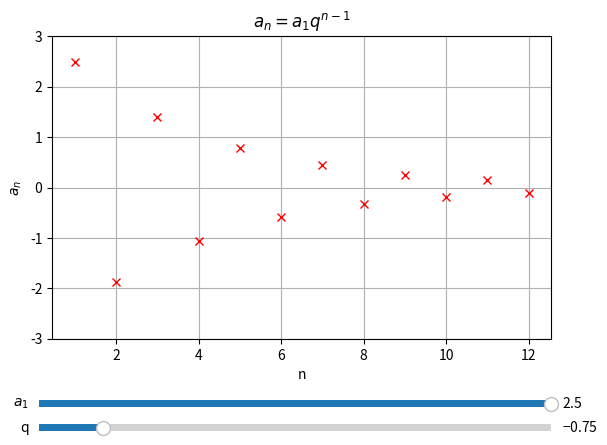

Source code (Python):
#08_plot_geometrisch.py
import numpy as np
import matplotlib.pyplot as plt
from matplotlib.widgets import Slider
n = np.arange(1,13,1)  
#
def f(n,a1,q):
    return a1*q**(n-1)
#
def update(val):
    a1 = sldA.val
    q = sldB.val
    y.set_data(n,f(n,a1,q))
    fig.canvas.draw_idle()
#Grafikbereich   
fig, ax = plt.subplots()
y, = ax.plot(n,f(n,2.5,-0.75),'rx')
fig.subplots_adjust(left=0.12, bottom=0.25)
#x-, y-Position, Laenge, Hoehe
xyA = fig.add_axes([0.1, 0.10, 0.8, 0.03])
xyB = fig.add_axes([0.1, 0.05, 0.8, 0.03])
#Slider Objekte erzeugen
sldA=Slider(xyA,'$a_{1}$',0.5,2.5,valinit=2.5,valstep=0.1)
sldB=Slider(xyB,'q',-1.0,1.0,valinit=-0.75,valstep=0.01)
ax.set_ylim(-3,3)
ax.set_title(r'$a_{n}=a_{1}q^{n-1}$')
ax.set(xlabel='n',ylabel='$a_{n}$')
#Aenderungen abfragen
sldA.on_changed(update)
sldB.on_changed(update)
ax.grid(True)
plt.show()

